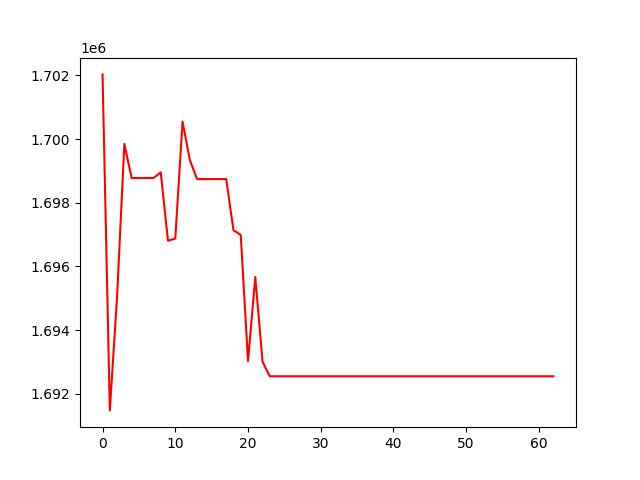

Data behind this chart, as committed beside it:
, 0
0, 1702030
1, 1691480
2, 1695064
3, 1699850
4, 1698776
5, 1698776
6, 1698776
7, 1698776
8, 1698953
9, 1696806
10, 1696875
11, 1700548
12, 1699344
13, 1698743
14, 1698743
15, 1698743
16, 1698743
17, 1698743
18, 1697139
19, 1696989
20, 1693028
21, 1695668
22, 1693008
23, 1692551
24, 1692551
25, 1692551
26, 1692551
27, 1692551
28, 1692551
29, 1692551
30, 1692551
31, 1692551
32, 1692551
33, 1692551
34, 1692551
35, 1692551
36, 1692551
37, 1692551
38, 1692551
39, 1692551
40, 1692551
41, 1692551
42, 1692551
43, 1692551
44, 1692551
45, 1692551
46, 1692551
47, 1692551
48, 1692551
49, 1692551
50, 1692551
51, 1692551
52, 1692551
53, 1692551
54, 1692551
55, 1692551
56, 1692551
57, 1692551
58, 1692551
59, 1692551
... 3 more rows
